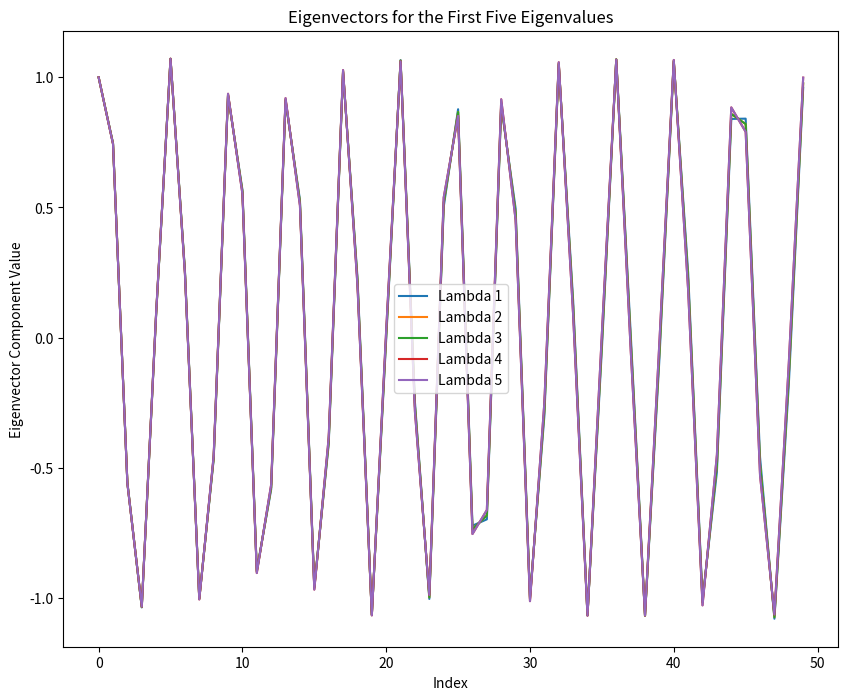

This figure's Python source:
import numpy as np
import matplotlib.pyplot as plt
np.set_printoptions(suppress=True)

# IT_MAX = 50
# N = 50
# L = 5
# dx = 2L/N = 10/50 = 1/5
# xi = -L + i*dx = -5 + 1/5 * i

def create_matrix(n, l):
    matrix = np.zeros([n, n])
    dx = 2*l / n
    for i in range(n):
        xi = -l + i * dx
        for j in range(np.clip(i-1, 0, n), np.clip(i+1+1, 0, n)):
            if(i == j):
                matrix[i][i] = pow(dx, -2) + (pow(xi, 2) / 2)
            else:
                matrix[i][j] = -1 / (2 * pow(dx, 2))
    return matrix

def max_row_sum(matrix, N):
    S = 0
    for i in range(N):
        S += abs(matrix[0][i])

    for i in range(N):
        currS = 0
        for j in range(N):
            currS += abs(matrix[i][j])
        if(currS > S):
            S = currS
    return S

def find_lbd(matrix, IT_MAX, N, i_val):
    S = max_row_sum(matrix, N)
    a = -S #najw suma modulow w wierszu
    b = S

    for i in range(IT_MAX):
        lbd = (a + b) / 2
        # print(lbd)
        p = np.zeros([N])
        p[0] = 1
        p[1] = matrix[0][0] - lbd

        sgn_count = 0

        for j in range(2, N):
            p[j] = (matrix[j][j] - lbd) * p[j-1] + pow(matrix[j, j-1], 2) * p[j - 2]
            if(p[j] * p[j-1] < 0):
                sgn_count += 1
        
        print(str(sgn_count) + " | " + str(i_val) + " a:" + str(a) + " b: " + str(b) + " lbd: " + str(lbd))
        if(sgn_count <= i_val):
            a = lbd
        else:
            b = lbd
    return lbd

def find_eigenvector(lbd, matrix):
    N = matrix.shape[0]
    x = np.zeros(N)
    x[0] = 1  # x_j^1 = 1
    # Adjusted formula for zero-based index
    x[1] = (lbd - matrix[0, 0]) / matrix[1, 0]
    for n in range(2, N):
        x[n] = ((lbd - matrix[n, n]) * x[n - 1] - matrix[n-1, n-2] * x[n - 2]) / matrix[n, n-1]
    return x

matrix = create_matrix(50, 5)
# mtx = create_matrix(5,5)
print(matrix)

lambdas = np.zeros(5)

lambdas[0] = find_lbd(matrix, 50, 50, 1)
lambdas[1] = find_lbd(matrix, 50, 50, 2)
lambdas[2] = find_lbd(matrix, 50, 50, 3)
lambdas[3] = find_lbd(matrix, 50, 50, 4)
lambdas[4] = find_lbd(matrix, 50, 50, 5)

plt.figure(figsize=(10, 8))
for i, lbd in enumerate(lambdas, start=1):
    print("lambda " + str(i) + ": " + str(lbd))
    eigenvector = find_eigenvector(lbd, matrix)
    plt.plot(eigenvector, label=f'Lambda {i}')

plt.title('Eigenvectors for the First Five Eigenvalues')
plt.xlabel('Index')
plt.ylabel('Eigenvector Component Value')
plt.legend()
plt.show()

# print("1: " + str(lbd1) + ", 2: " + str(lbd2) + ", 3: " + str(lbd3) + ", 4: " + str(lbd4) + ", 5: " + str(lbd5))